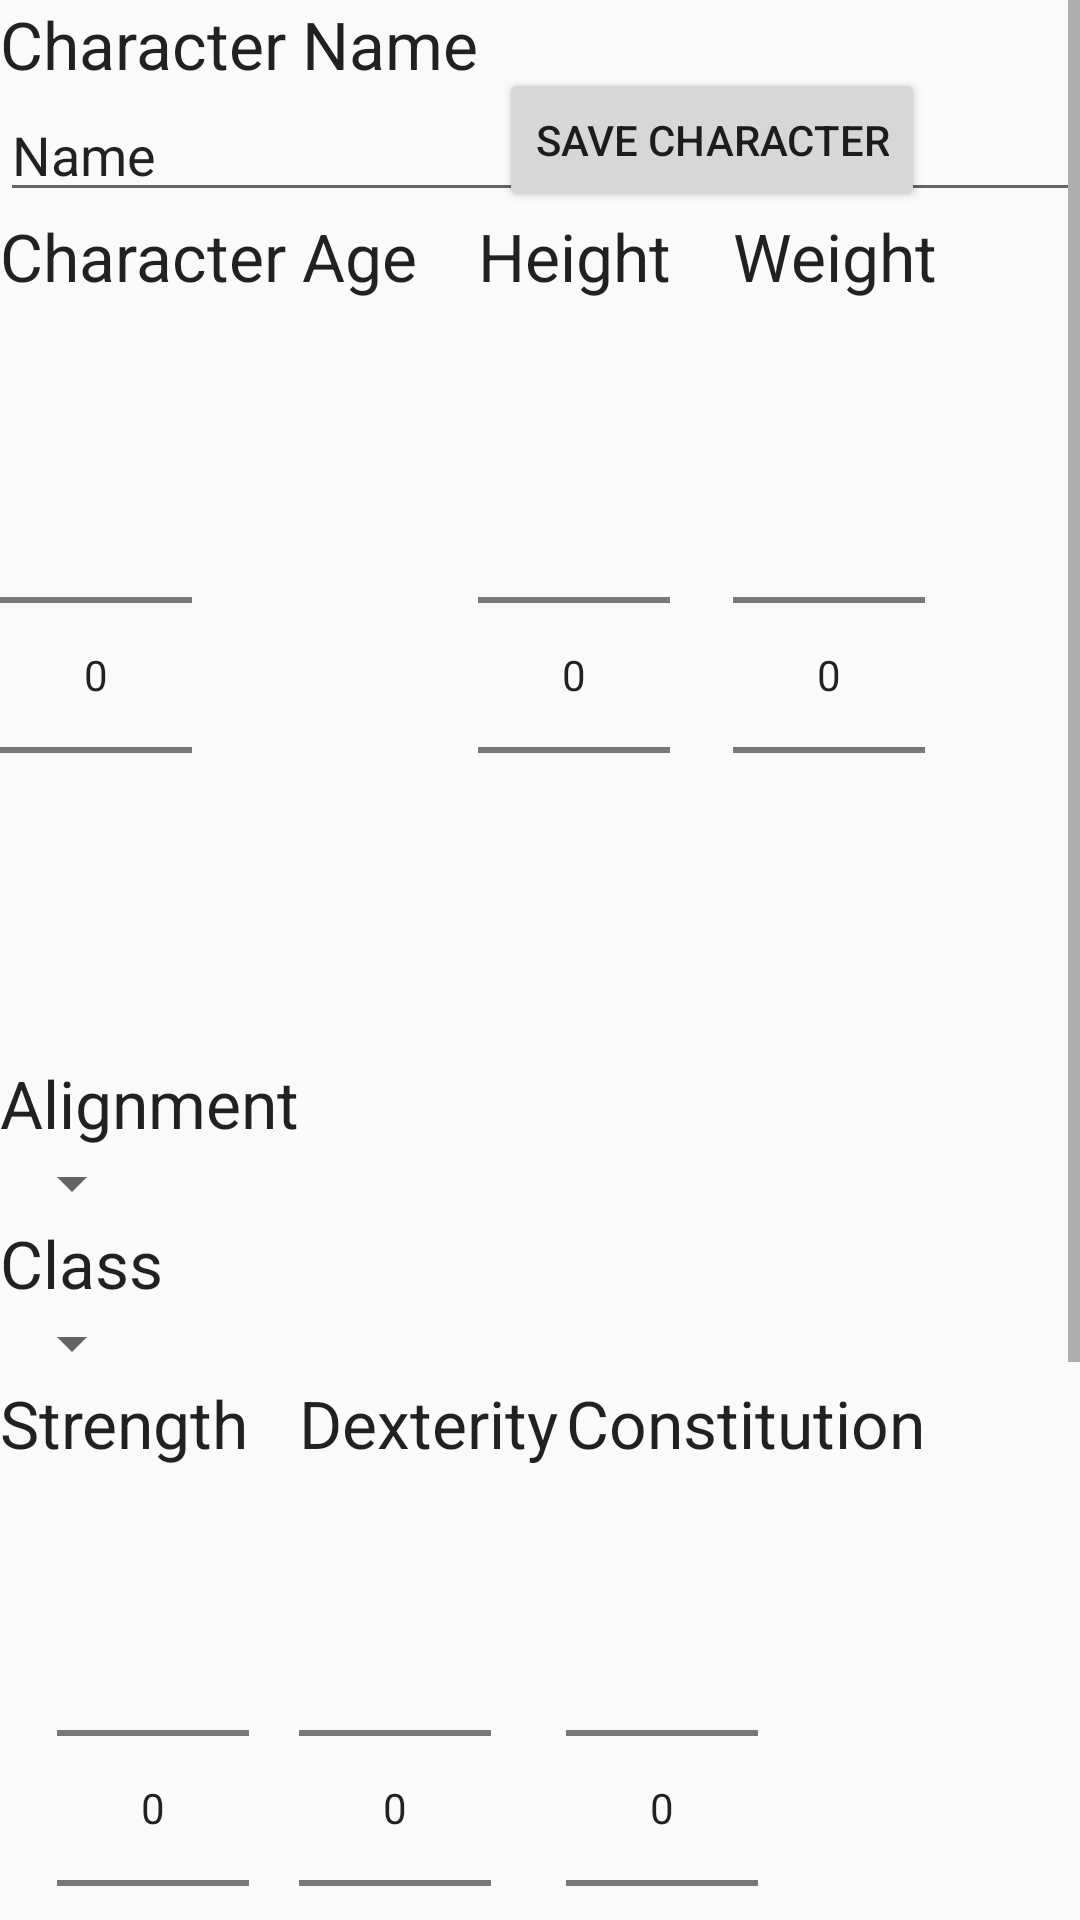

Android layout source for this screen:
<!-- AndroidManifest.xml: application theme AppTheme -->
<!-- res/layout/fragment_view_character.xml -->
<RelativeLayout xmlns:android="http://schemas.android.com/apk/res/android"
    xmlns:tools="http://schemas.android.com/tools"
    android:layout_width="match_parent"
    android:layout_height="match_parent"
    tools:context="com.stephenhite.dndnextgen.Fragments.ViewCharacterFragment">

    <ScrollView
        android:layout_width="match_parent"
        android:layout_height="match_parent"
        android:id="@+id/scrollView"
        android:layout_alignParentTop="true"
        android:fillViewport="false">

        <RelativeLayout
            android:layout_width="match_parent"
            android:layout_height="match_parent"
            android:id="@+id/scroll_layout">

            <TextView
                android:layout_width="wrap_content"
                android:layout_height="wrap_content"
                android:textAppearance="?android:attr/textAppearanceLarge"
                android:text="Character Age"
                android:id="@+id/character_age_label"
                android:layout_below="@+id/character_name_changer"
                android:layout_alignParentStart="true" />

            <TextView
                android:layout_width="wrap_content"
                android:layout_height="wrap_content"
                android:textAppearance="?android:attr/textAppearanceLarge"
                android:text="Height"
                android:id="@+id/character_height_label"
                android:clickable="true"
                android:layout_above="@+id/character_age_changer"
                android:layout_toEndOf="@+id/character_name_label" />

            <TextView
                android:layout_width="wrap_content"
                android:layout_height="wrap_content"
                android:textAppearance="?android:attr/textAppearanceLarge"
                android:text="Weight"
                android:id="@+id/character_weight_label"
                android:layout_above="@+id/character_age_changer"
                android:layout_toEndOf="@+id/character_height_changer" />

            <NumberPicker
                android:layout_width="wrap_content"
                android:layout_height="wrap_content"
                android:id="@+id/character_weight_changer"
                android:layout_alignTop="@+id/character_height_changer"
                android:layout_alignStart="@+id/character_weight_label" />

            <NumberPicker
                android:layout_width="wrap_content"
                android:layout_height="wrap_content"
                android:id="@+id/character_height_changer"
                android:layout_marginRight="21dp"
                android:layout_alignTop="@+id/character_age_changer"
                android:layout_alignStart="@+id/character_height_label" />

            <Spinner
                android:layout_width="wrap_content"
                android:layout_height="wrap_content"
                android:id="@+id/character_alignment_changer"
                android:spinnerMode="dialog"
                android:layout_below="@+id/char_alignment_label"
                android:layout_alignParentStart="true" />

            <TextView
                android:layout_width="wrap_content"
                android:layout_height="wrap_content"
                android:textAppearance="?android:attr/textAppearanceLarge"
                android:text="Alignment"
                android:id="@+id/char_alignment_label"
                android:layout_marginTop="38dp"
                android:layout_below="@+id/character_height_changer"
                android:layout_alignParentStart="true" />

            <Spinner
                android:layout_width="wrap_content"
                android:layout_height="match_parent"
                android:id="@+id/character_class_changer"
                android:spinnerMode="dialog"
                android:layout_below="@+id/char_class_label"
                android:layout_alignParentStart="true"
                android:layout_gravity="bottom" />

            <TextView
                android:layout_width="wrap_content"
                android:layout_height="wrap_content"
                android:textAppearance="?android:attr/textAppearanceLarge"
                android:text="Class"
                android:id="@+id/char_class_label"
                android:layout_below="@+id/character_alignment_changer"
                android:layout_alignParentStart="true" />


            <TextView
                android:layout_width="wrap_content"
                android:layout_height="wrap_content"
                android:textAppearance="?android:attr/textAppearanceLarge"
                android:text="Character Name"
                android:id="@+id/character_name_label"
                android:layout_gravity="left|top" />

            <EditText
                android:layout_width="wrap_content"
                android:layout_height="wrap_content"
                android:inputType="textPersonName"
                android:text="Name"
                android:ems="10"
                android:id="@+id/character_name_changer"
                android:layout_below="@+id/character_name_label"
                android:layout_alignParentEnd="true"
                android:layout_alignParentStart="true" />

            <NumberPicker
                android:layout_width="wrap_content"
                android:layout_height="wrap_content"
                android:inputType="number"
                android:ems="10"
                android:id="@+id/character_age_changer"
                android:layout_marginTop="35dp"
                android:layout_below="@+id/character_age_label"
                android:layout_alignParentStart="true" />

            <TextView
                android:layout_width="wrap_content"
                android:layout_height="wrap_content"
                android:textAppearance="?android:attr/textAppearanceLarge"
                android:text="Strength"
                android:id="@+id/str_label"
                android:layout_below="@+id/character_class_changer"
                android:layout_alignParentStart="true"
                android:layout_marginBottom="276dp" />

            <NumberPicker
                android:layout_width="wrap_content"
                android:layout_height="wrap_content"
                android:id="@+id/str_picker"
                android:layout_alignTop="@+id/str_label"
                android:layout_alignEnd="@+id/str_label"
                android:layout_marginTop="53dp" />

            <TextView
                android:layout_width="wrap_content"
                android:layout_height="wrap_content"
                android:textAppearance="?android:attr/textAppearanceLarge"
                android:text="Dexterity"
                android:id="@+id/dex_label"
                android:layout_below="@+id/character_class_changer"
                android:layout_toEndOf="@+id/char_alignment_label" />

            <NumberPicker
                android:layout_width="wrap_content"
                android:layout_height="wrap_content"
                android:id="@+id/dex_picker"
                android:layout_alignTop="@+id/str_picker"
                android:layout_alignStart="@+id/dex_label" />

            <TextView
                android:layout_width="wrap_content"
                android:layout_height="wrap_content"
                android:textAppearance="?android:attr/textAppearanceLarge"
                android:text="Constitution"
                android:id="@+id/con_label"
                android:layout_alignEnd="@+id/cha_view"
                android:layout_alignBottom="@+id/dex_label" />

            <TextView
                android:layout_width="wrap_content"
                android:layout_height="wrap_content"
                android:textAppearance="?android:attr/textAppearanceLarge"
                android:text="Intelligence"
                android:id="@+id/int_label"
                android:layout_below="@+id/str_picker"
                android:layout_alignStart="@+id/str_picker" />

            <Button
                android:layout_width="wrap_content"
                android:layout_height="wrap_content"
                android:text="Save Character"
                android:id="@+id/save_button"
                android:onClick="HandleEditCharacter"
                android:layout_alignBottom="@+id/character_name_changer"
                android:layout_alignEnd="@+id/character_weight_changer" />

            <TextView
                android:layout_width="wrap_content"
                android:layout_height="wrap_content"
                android:textAppearance="?android:attr/textAppearanceLarge"
                android:text="Wisdom"
                android:id="@+id/wis_label"
                android:layout_above="@+id/int_picker"
                android:layout_toEndOf="@+id/character_age_label" />

            <TextView
                android:layout_width="wrap_content"
                android:layout_height="wrap_content"
                android:textAppearance="?android:attr/textAppearanceLarge"
                android:text="Charisma"
                android:id="@+id/cha_view"
                android:layout_below="@+id/con_picker"
                android:layout_alignEnd="@+id/character_weight_changer" />

            <NumberPicker
                android:layout_width="wrap_content"
                android:layout_height="wrap_content"
                android:id="@+id/int_picker"
                android:layout_below="@+id/int_label"
                android:layout_alignStart="@+id/int_label" />

            <NumberPicker
                android:layout_width="wrap_content"
                android:layout_height="wrap_content"
                android:id="@+id/wis_picker"
                android:layout_below="@+id/wis_label"
                android:layout_alignStart="@+id/wis_label" />

            <NumberPicker
                android:layout_width="wrap_content"
                android:layout_height="wrap_content"
                android:id="@+id/con_picker"
                android:layout_above="@+id/wis_label"
                android:layout_alignStart="@+id/con_label" />

            <NumberPicker
                android:layout_width="wrap_content"
                android:layout_height="wrap_content"
                android:id="@+id/cha_picker"
                android:layout_alignParentBottom="true"
                android:layout_alignStart="@+id/cha_view" />

        </RelativeLayout>
    </ScrollView>


</RelativeLayout>
<!-- resources referenced by this layout -->
<resources>
  <style name="AppTheme" parent="Theme.AppCompat.Light">
          <item name="drawerArrowStyle">@style/DrawerArrowStyle</item>
      </style>
  <style name="DrawerArrowStyle" parent="Widget.AppCompat.DrawerArrowToggle">
          <item name="spinBars">true</item>
          <item name="color">@android:color/white</item>
      </style>
</resources>
